Image classification data set "DipteraDataset" (newbruns19/instatsMLUP_Courses on GitHub). Class labels (5): Chrysomya, Lucilia, Rhiniinae, Sarcophaga, Stomorhina.

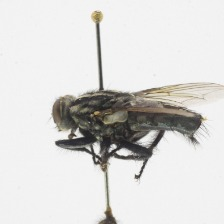
Label: Sarcophaga

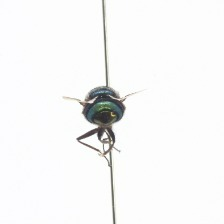
Label: Chrysomya

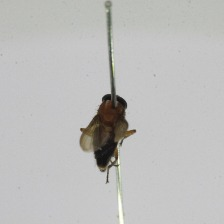
Label: Stomorhina

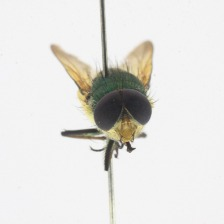
Label: Rhiniinae

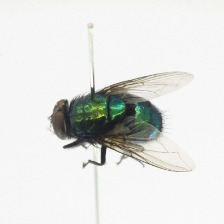
Label: Lucilia

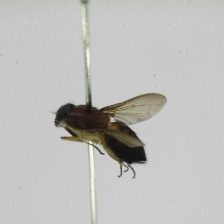
Label: Stomorhina
